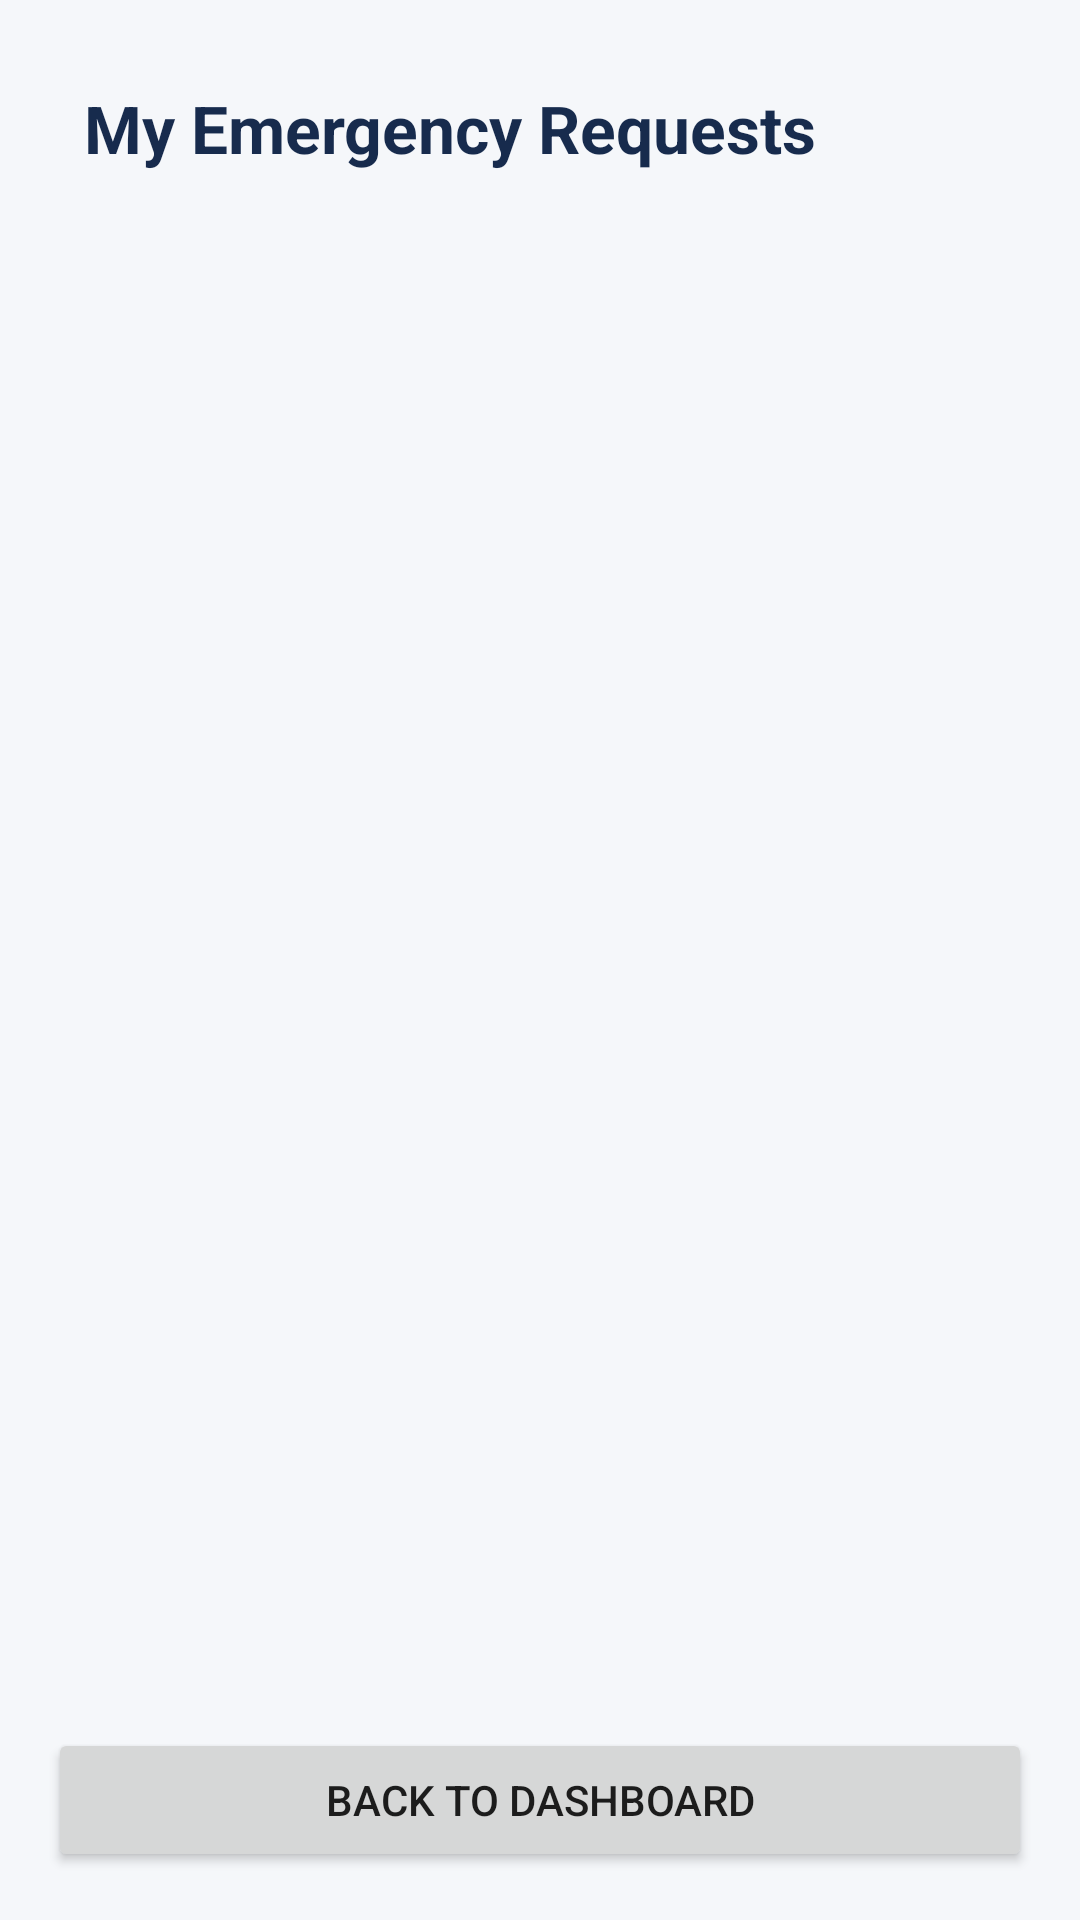

Layout XML and referenced resources for this Android screen:
<!-- AndroidManifest.xml: application theme Theme.SPONDON -->
<!-- res/layout/activity_my_emergency_requests.xml -->
<?xml version="1.0" encoding="utf-8"?>

<LinearLayout xmlns:android="http://schemas.android.com/apk/res/android"
    android:layout_width="match_parent"
    android:layout_height="match_parent"
    android:orientation="vertical"
    android:padding="16dp"
    android:background="#F5F7FA">

    <TextView
        android:id="@+id/tvEmergencyHistoryTitle"
        android:layout_width="match_parent"
        android:layout_height="wrap_content"
        android:text="My Emergency Requests"
        android:textSize="22sp"
        android:textStyle="bold"
        android:textColor="#172B4D"
        android:padding="12dp" />

    <ProgressBar
        android:id="@+id/progressEmergencyHistory"
        android:layout_width="wrap_content"
        android:layout_height="wrap_content"
        android:layout_gravity="center"
        android:visibility="gone" />

    <TextView
        android:id="@+id/tvNoEmergencyHistory"
        android:layout_width="match_parent"
        android:layout_height="wrap_content"
        android:text="No emergency requests found."
        android:textSize="16sp"
        android:gravity="center"
        android:padding="20dp"
        android:visibility="gone" />

    <ListView
        android:id="@+id/lvEmergencyHistory"
        android:layout_width="match_parent"
        android:layout_height="0dp"
        android:layout_weight="1"
        android:divider="#CCCCCC"
        android:dividerHeight="1dp" />

    <Button
        android:id="@+id/btnBackEmergencyHistory"
        android:layout_width="match_parent"
        android:layout_height="wrap_content"
        android:text="Back to Dashboard" />

</LinearLayout>
<!-- resources referenced by this layout -->
<resources>
  <style name="Theme.SPONDON" parent="Theme.AppCompat.Light.NoActionBar">
          
          <item name="colorPrimary">@color/primary_blue</item>
          <item name="colorPrimaryDark">@color/primary_blue_dark</item>
          <item name="colorAccent">@color/accent_cyan</item>
          <item name="android:windowBackground">@color/surface_background</item>
          <item name="android:statusBarColor">@color/primary_blue_dark</item>
      </style>
  <color name="primary_blue">#0B4F9C</color>
  <color name="primary_blue_dark">#083B75</color>
  <color name="accent_cyan">#00B4D8</color>
  <color name="surface_background">#F8FAFC</color>
</resources>
